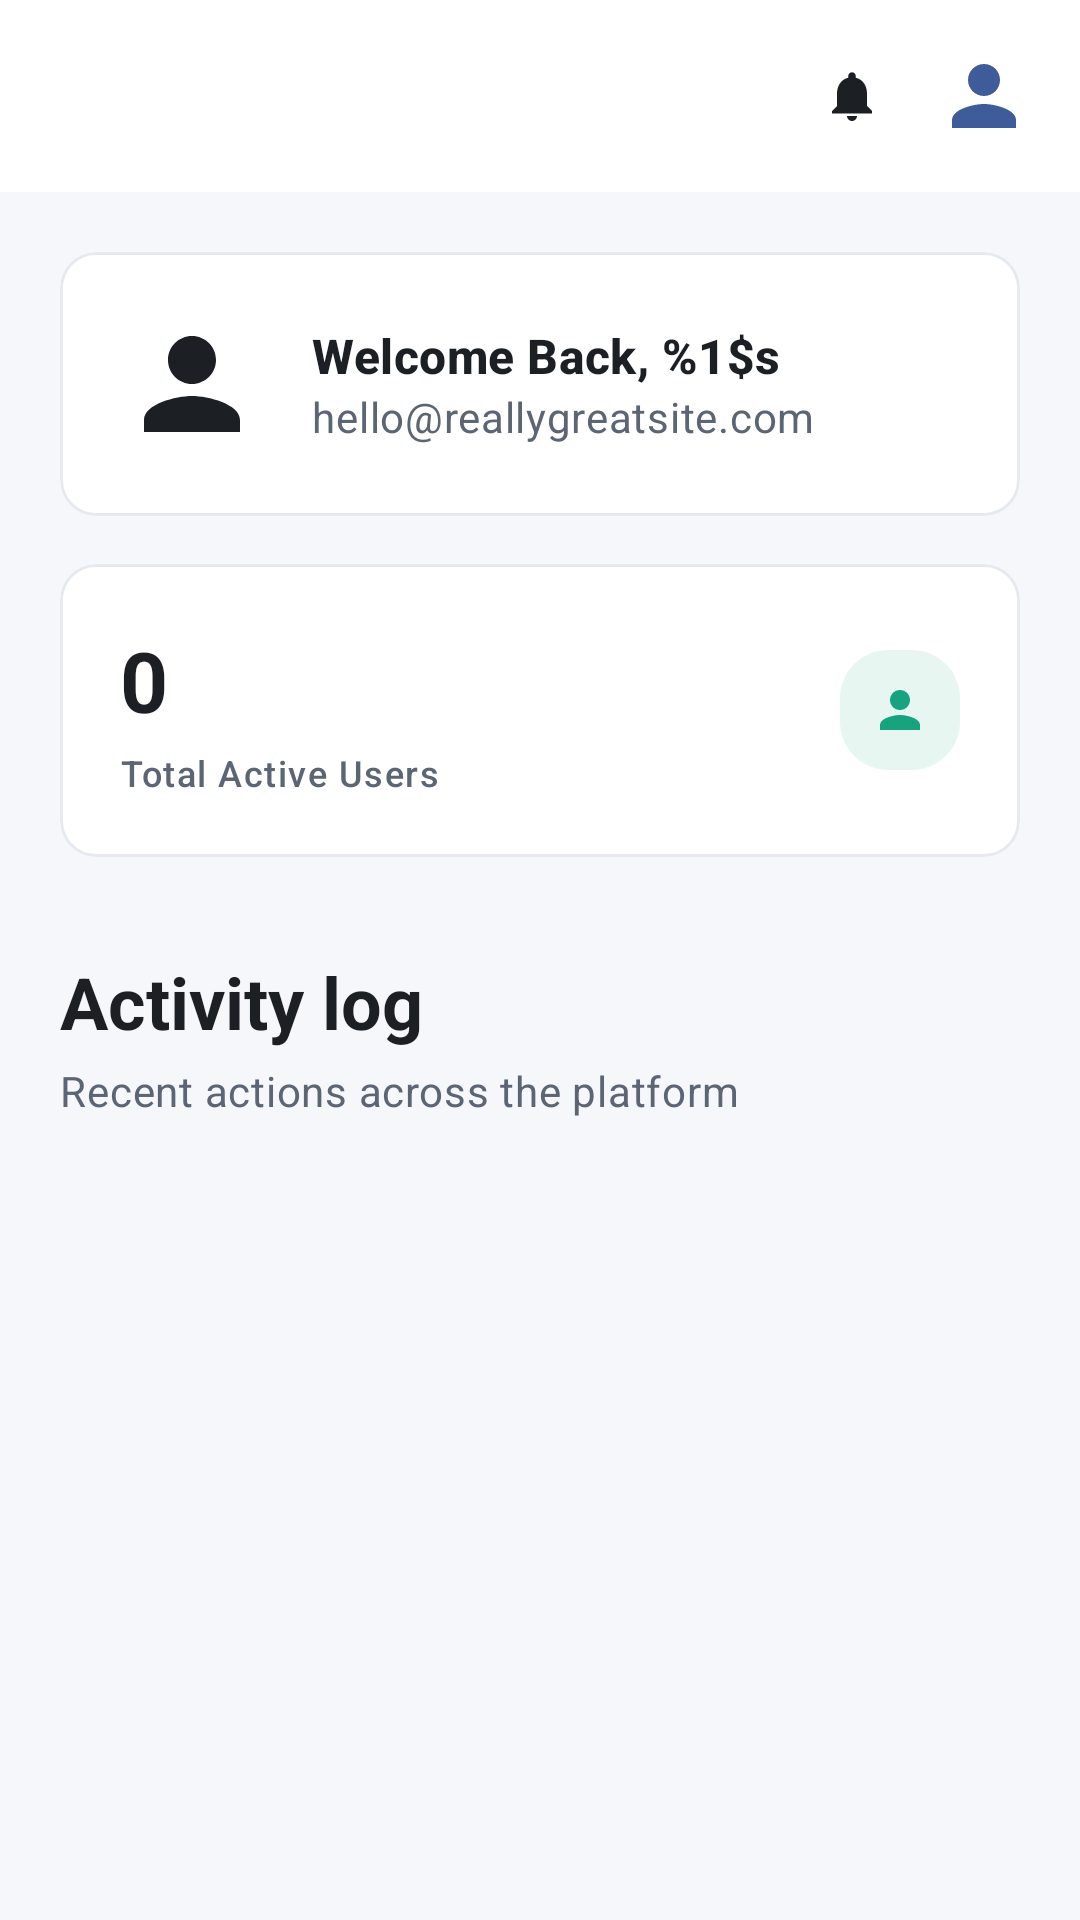

Produce the Android XML layout that renders to this screen, including the resource entries it uses.
<!-- AndroidManifest.xml: application theme Theme.ArtopiaControl -->
<!-- res/layout/fragment_dashboard.xml -->
<?xml version="1.0" encoding="utf-8"?>
<androidx.constraintlayout.widget.ConstraintLayout xmlns:android="http://schemas.android.com/apk/res/android"
    xmlns:app="http://schemas.android.com/apk/res-auto"
    xmlns:tools="http://schemas.android.com/tools"
    android:layout_width="match_parent"
    android:layout_height="match_parent"
    android:background="@color/canvas_background">

    
    <RelativeLayout
        android:id="@+id/toolbar"
        android:layout_width="match_parent"
        android:layout_height="64dp"
        android:background="?attr/colorSurface"
        android:paddingHorizontal="16dp"
        app:layout_constraintTop_toTopOf="parent">

        <ImageView
            android:id="@+id/ivToolbarLogo"
            android:layout_width="100dp"
            android:layout_height="40dp"
            android:layout_centerVertical="true"
            android:layout_alignParentStart="true"
            tools:src="@drawable/logo"
            android:contentDescription="@string/app_name" />

        <LinearLayout
            android:layout_width="wrap_content"
            android:layout_height="match_parent"
            android:layout_alignParentEnd="true"
            android:gravity="center_vertical"
            android:orientation="horizontal">

            <ImageView
                android:id="@+id/ivNotifications"
                android:layout_width="40dp"
                android:layout_height="40dp"
                android:padding="10dp"
                android:src="@drawable/ic_notifications"
                android:contentDescription="Notifications"
                app:tint="?attr/colorOnBackground" />

            <com.google.android.material.imageview.ShapeableImageView
                android:id="@+id/ivToolbarProfile"
                android:layout_width="32dp"
                android:layout_height="32dp"
                android:layout_marginStart="8dp"
                android:src="@drawable/ic_person_24"
                android:contentDescription="@string/profile"
                app:shapeAppearanceOverlay="@style/ShapeAppearance.Material3.Corner.Full"
                app:tint="?attr/colorPrimary" />
        </LinearLayout>
    </RelativeLayout>

    <ScrollView
        android:layout_width="match_parent"
        android:layout_height="0dp"
        android:fillViewport="true"
        app:layout_constraintBottom_toBottomOf="parent"
        app:layout_constraintTop_toBottomOf="@id/toolbar">

        <LinearLayout
            android:layout_width="match_parent"
            android:layout_height="wrap_content"
            android:orientation="vertical"
            android:padding="20dp">

            
            <com.google.android.material.card.MaterialCardView
                android:id="@+id/cardProfileOverview"
                style="?attr/materialCardViewStyle"
                android:layout_width="match_parent"
                android:layout_height="wrap_content">

                <RelativeLayout
                    android:layout_width="match_parent"
                    android:layout_height="wrap_content"
                    android:padding="20dp">

                    <com.google.android.material.imageview.ShapeableImageView
                        android:id="@+id/ivProfile"
                        android:layout_width="48dp"
                        android:layout_height="48dp"
                        android:src="@drawable/ic_person_24"
                        android:contentDescription="@string/profile"
                        app:shapeAppearanceOverlay="@style/ShapeAppearance.Material3.Corner.Full"
                        app:tint="?attr/colorOnBackground" />

                    <LinearLayout
                        android:layout_width="wrap_content"
                        android:layout_height="wrap_content"
                        android:layout_centerVertical="true"
                        android:layout_marginStart="16dp"
                        android:layout_toEndOf="@id/ivProfile"
                        android:orientation="vertical">

                        <TextView
                            android:id="@+id/tvWelcome"
                            android:layout_width="wrap_content"
                            android:layout_height="wrap_content"
                            android:text="@string/welcome_back"
                            android:textAppearance="?attr/textAppearanceTitleMedium"
                            android:textColor="?attr/colorOnBackground"
                            android:textStyle="bold" />

                        <TextView
                            android:id="@+id/tvEmail"
                            android:layout_width="wrap_content"
                            android:layout_height="wrap_content"
                            android:text="hello@reallygreatsite.com"
                            android:textAppearance="?attr/textAppearanceBodyMedium"
                            android:textColor="@color/text_secondary" />
                    </LinearLayout>

                    <ImageView
                        android:layout_width="24dp"
                        android:layout_height="24dp"
                        android:layout_alignParentEnd="true"
                        android:layout_centerVertical="true"
                        android:src="@drawable/ic_chevron_right"
                        android:contentDescription="View Profile"
                        app:tint="@color/text_hint" />
                </RelativeLayout>
            </com.google.android.material.card.MaterialCardView>

            <LinearLayout
                android:layout_width="match_parent"
                android:layout_height="wrap_content"
                android:layout_marginTop="16dp"
                android:orientation="horizontal">

                
                <com.google.android.material.card.MaterialCardView
                    android:id="@+id/cardAccounts"
                    style="?attr/materialCardViewStyle"
                    android:layout_width="match_parent"
                    android:layout_height="wrap_content">

                    <RelativeLayout
                        android:layout_width="match_parent"
                        android:layout_height="wrap_content"
                        android:padding="20dp">

                        <LinearLayout
                            android:layout_width="40dp"
                            android:layout_height="40dp"
                            android:layout_alignParentEnd="true"
                            android:layout_centerVertical="true"
                            android:background="@drawable/bg_status_active"
                            android:gravity="center">

                            <ImageView
                                android:layout_width="20dp"
                                android:layout_height="20dp"
                                android:src="@drawable/ic_person_24"
                                app:tint="@color/success_text"
                                android:contentDescription="Users Icon" />
                        </LinearLayout>

                        <TextView
                            android:id="@+id/tvActiveUsersCount"
                            android:layout_width="wrap_content"
                            android:layout_height="wrap_content"
                            android:text="0"
                            android:textAppearance="?attr/textAppearanceHeadlineMedium"
                            android:textColor="?attr/colorOnBackground"
                            android:textStyle="bold" />

                        <ProgressBar
                            android:id="@+id/pbStats"
                            style="?android:attr/progressBarStyleSmall"
                            android:layout_width="20dp"
                            android:layout_height="20dp"
                            android:layout_alignParentEnd="true"
                            android:layout_centerVertical="true"
                            android:visibility="gone" />

                        <TextView
                            android:layout_width="wrap_content"
                            android:layout_height="wrap_content"
                            android:layout_below="@id/tvActiveUsersCount"
                            android:layout_marginTop="4dp"
                            android:text="@string/total_active_users"
                            android:textAppearance="?attr/textAppearanceLabelMedium"
                            android:textColor="@color/text_secondary" />
                    </RelativeLayout>
                </com.google.android.material.card.MaterialCardView>

            </LinearLayout>

            <TextView
                android:layout_width="wrap_content"
                android:layout_height="wrap_content"
                android:layout_marginTop="32dp"
                android:text="@string/activity_log"
                android:textAppearance="?attr/textAppearanceHeadlineSmall"
                android:textColor="?attr/colorOnBackground"
                android:textStyle="bold" />

            <TextView
                android:layout_width="wrap_content"
                android:layout_height="wrap_content"
                android:layout_marginTop="4dp"
                android:text="Recent actions across the platform"
                android:textAppearance="?attr/textAppearanceBodyMedium"
                android:textColor="@color/text_secondary" />

            
            <com.google.android.material.card.MaterialCardView
                style="?attr/materialCardViewStyle"
                android:layout_width="match_parent"
                android:layout_height="wrap_content"
                android:layout_marginTop="16dp">

                <androidx.recyclerview.widget.RecyclerView
                    android:id="@+id/rvActivityLog"
                    android:layout_width="match_parent"
                    android:layout_height="wrap_content"
                    app:layoutManager="androidx.recyclerview.widget.LinearLayoutManager"
                    tools:itemCount="3"
                    tools:listitem="@layout/item_activity_log" />
            </com.google.android.material.card.MaterialCardView>

        </LinearLayout>
    </ScrollView>
</androidx.constraintlayout.widget.ConstraintLayout>
<!-- res/layout/item_activity_log.xml (included above) -->
<?xml version="1.0" encoding="utf-8"?>
<com.google.android.material.card.MaterialCardView xmlns:android="http://schemas.android.com/apk/res/android"
    xmlns:app="http://schemas.android.com/apk/res-auto"
    style="?attr/materialCardViewStyle"
    android:layout_width="match_parent"
    android:layout_height="wrap_content"
    android:layout_marginBottom="8dp">

    <RelativeLayout
        android:layout_width="match_parent"
        android:layout_height="wrap_content"
        android:padding="16dp">

        <LinearLayout
            android:id="@+id/llIconBg"
            android:layout_width="40dp"
            android:layout_height="40dp"
            android:background="@drawable/bg_status_active"
            android:gravity="center"
            android:layout_alignParentStart="true"
            android:layout_centerVertical="true">

            <ImageView
                android:id="@+id/ivCheck"
                android:layout_width="24dp"
                android:layout_height="24dp"
                android:src="@drawable/ic_check_circle"
                android:contentDescription="Log Icon"
                app:tint="@color/success_text" />
        </LinearLayout>

        <LinearLayout
            android:layout_width="wrap_content"
            android:layout_height="wrap_content"
            android:layout_centerVertical="true"
            android:layout_marginStart="16dp"
            android:layout_toEndOf="@id/llIconBg"
            android:layout_toStartOf="@id/ivChevron"
            android:orientation="vertical">

            <TextView
                android:id="@+id/tvLogDate"
                android:layout_width="wrap_content"
                android:layout_height="wrap_content"
                android:text="10 Sep 2026, 14:00"
                android:textAppearance="?attr/textAppearanceLabelSmall"
                android:textColor="@color/text_hint" />

            <TextView
                android:id="@+id/tvLogAction"
                android:layout_width="wrap_content"
                android:layout_height="wrap_content"
                android:layout_marginTop="2dp"
                android:text="Account Created"
                android:textAppearance="?attr/textAppearanceBodyMedium"
                android:textColor="?attr/colorOnBackground"
                android:textStyle="bold" />

            <TextView
                android:id="@+id/tvLogDescription"
                android:layout_width="wrap_content"
                android:layout_height="wrap_content"
                android:layout_marginTop="2dp"
                android:text="Admin created a new student account"
                android:textAppearance="?attr/textAppearanceBodySmall"
                android:textColor="@color/text_secondary" />
        </LinearLayout>

        <ImageView
            android:id="@+id/ivChevron"
            android:layout_width="24dp"
            android:layout_height="24dp"
            android:layout_alignParentEnd="true"
            android:layout_centerVertical="true"
            android:src="@drawable/ic_chevron_right"
            android:contentDescription="View details"
            app:tint="@color/text_hint" />

    </RelativeLayout>
</com.google.android.material.card.MaterialCardView>
<!-- resources referenced by this layout -->
<resources>
  <color name="canvas_background">#F5F7FB</color>
  <color name="success_text">#16A37E</color>
  <color name="text_hint">#A0AABF</color>
  <color name="text_secondary">#5C6573</color>
  <!-- drawable bg_status_active (drawable) -->
  <?xml version="1.0" encoding="utf-8"?>
  <shape xmlns:android="http://schemas.android.com/apk/res/android">
      <solid android:color="@color/success_bg" />
      <corners android:radius="16dp" />
  </shape>
  <!-- drawable ic_notifications (drawable) -->
  <vector xmlns:android="http://schemas.android.com/apk/res/android"
      android:width="24dp"
      android:height="24dp"
      android:viewportWidth="24"
      android:viewportHeight="24"
      android:tint="@color/black">
      <path
          android:fillColor="@android:color/white"
          android:pathData="M12,22c1.1,0 2,-0.9 2,-2h-4c0,1.1 0.9,2 2,2zM18,16v-5c0,-3.07 -1.63,-5.64 -4.5,-6.32V4c0,-0.83 -0.67,-1.5 -1.5,-1.5s-1.5,0.67 -1.5,1.5v0.68C7.64,5.36 6,7.92 6,11v5l-2,2v1h16v-1l-2,-2z" />
  </vector>
  <!-- drawable ic_person_24 (drawable) -->
  <vector xmlns:android="http://schemas.android.com/apk/res/android"
      android:width="24dp"
      android:height="24dp"
      android:viewportWidth="24"
      android:viewportHeight="24">
    <path
        android:fillColor="#FF000000"
        android:pathData="M12,12c2.21,0 4,-1.79 4,-4s-1.79,-4 -4,-4s-4,1.79 -4,4S9.79,12 12,12zM12,14c-2.67,0 -8,1.34 -8,4v2h16v-2C20,15.34 14.67,14 12,14z"/>
  </vector>
  <string name="activity_log">Activity log</string>
  <string name="app_name">artopiaControl</string>
  <string name="profile">Profile</string>
  <string name="total_active_users">Total Active Users</string>
  <string name="welcome_back">Welcome Back, %1$s</string>
  <color name="success_bg">#E8F6F2</color>
  <color name="black">#000000</color>
  <color name="primary">#3E5C9A</color>
  <color name="text_on_primary">#FFFFFF</color>
  <color name="text_primary">#1C2025</color>
  <color name="card_background">#FFFFFF</color>
  <color name="border_color">#E6E9F0</color>
  <color name="destructive_text">#D32F2F</color>
  <style name="Widget.ArtopiaControl.Button" parent="Widget.Material3.Button">
          <item name="cornerRadius">@dimen/radius_12</item>
          <item name="android:minHeight">@dimen/button_height</item>
          <item name="android:insetTop">0dp</item>
          <item name="android:insetBottom">0dp</item>
          <item name="android:textAppearance">@style/TextAppearance.ArtopiaControl.Button</item>
      </style>
  <style name="Widget.ArtopiaControl.CardView" parent="Widget.Material3.CardView.Elevated">
          <item name="cardElevation">0dp</item>
          <item name="cardCornerRadius">@dimen/radius_12</item>
          <item name="cardBackgroundColor">@color/card_background</item>
          <item name="strokeColor">@color/border_color</item>
          <item name="strokeWidth">@dimen/border_width</item>
      </style>
  <style name="Widget.ArtopiaControl.TextInputLayout" parent="Widget.Material3.TextInputLayout.OutlinedBox">
          <item name="boxCornerRadiusTopStart">@dimen/radius_12</item>
          <item name="boxCornerRadiusTopEnd">@dimen/radius_12</item>
          <item name="boxCornerRadiusBottomStart">@dimen/radius_12</item>
          <item name="boxCornerRadiusBottomEnd">@dimen/radius_12</item>
          <item name="boxStrokeColor">@color/primary</item>
          <item name="boxStrokeWidth">1dp</item>
          <item name="boxStrokeWidthFocused">2dp</item>
          <item name="hintTextColor">@color/primary</item>
          <item name="android:textColorHint">@color/text_hint</item>
      </style>
  <dimen name="radius_12">12dp</dimen>
  <dimen name="button_height">48dp</dimen>
  <style name="TextAppearance.ArtopiaControl.Button" parent="TextAppearance.Material3.LabelLarge">
          <item name="android:textSize">@dimen/text_body</item>
          <item name="android:textStyle">bold</item>
          <item name="fontFamily">sans-serif-medium</item>
      </style>
  <dimen name="border_width">1dp</dimen>
  <dimen name="text_body">14sp</dimen>
</resources>
